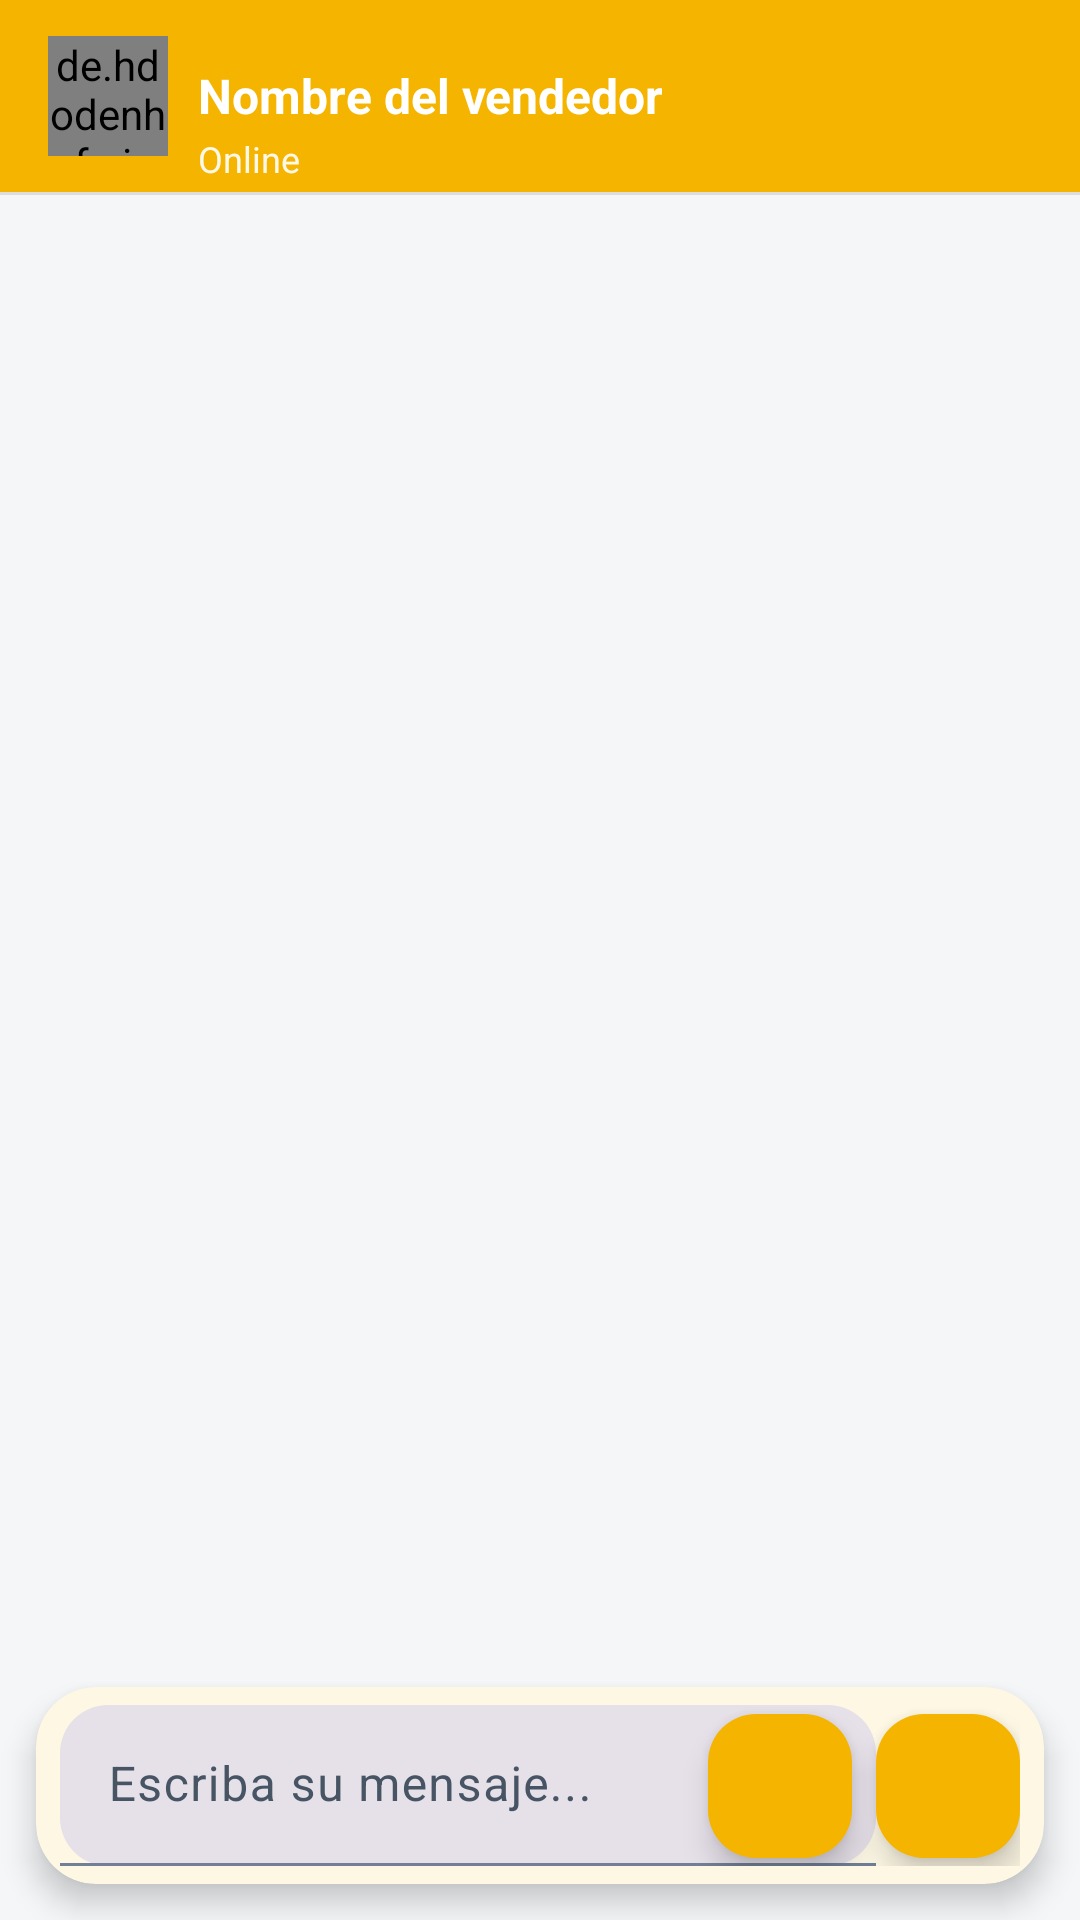

Here is an Android app screen rendered from its layout file. Give the layout XML and the strings, colors and styles it references.
<!-- AndroidManifest.xml: application theme Base.Theme.MercadeoComitan -->
<!-- res/layout/activity_chat.xml -->
<?xml version="1.0" encoding="utf-8"?>
<androidx.constraintlayout.widget.ConstraintLayout
    xmlns:android="http://schemas.android.com/apk/res/android"
    xmlns:app="http://schemas.android.com/apk/res-auto"
    xmlns:tools="http://schemas.android.com/tools"
    android:layout_width="match_parent"
    android:layout_height="match_parent"
    android:fitsSystemWindows="true"
    android:background="?android:colorBackground"
    tools:context=".Chat.ChatActivity">

    
    <com.google.android.material.appbar.AppBarLayout
        android:id="@+id/appbar"
        android:layout_width="0dp"
        android:layout_height="wrap_content"
        app:liftOnScroll="true"
        app:layout_constraintTop_toTopOf="parent"
        app:layout_constraintStart_toStartOf="parent"
        app:layout_constraintEnd_toEndOf="parent">

        
        <RelativeLayout
            android:id="@+id/ToolbarRl"
            android:layout_width="match_parent"
            android:layout_height="?attr/actionBarSize"
            android:background="@color/mi_color"
            android:paddingStart="16dp"
            android:paddingEnd="16dp">

            <de.hdodenhof.circleimageview.CircleImageView
                android:id="@+id/toolbarIv"
                android:layout_width="40dp"
                android:layout_height="40dp"
                android:layout_alignParentStart="true"
                android:layout_centerVertical="true"
                app:civ_border_width="0dp"/>

            <TextView
                android:id="@+id/Txt_nombre_vendedor_chat"
                android:layout_width="wrap_content"
                android:layout_height="wrap_content"
                android:layout_toEndOf="@id/toolbarIv"
                android:layout_centerVertical="true"
                android:layout_marginStart="10dp"
                android:text="@string/Txt_nombre_vendedor_chat"
                android:textColor="@android:color/white"
                android:textStyle="bold"
                android:textSize="16sp"
                android:maxLines="1"
                android:ellipsize="end"/>

            <TextView
                android:id="@+id/Txt_estado_chat"
                android:layout_width="wrap_content"
                android:layout_height="wrap_content"
                android:layout_below="@id/Txt_nombre_vendedor_chat"
                android:layout_alignStart="@id/Txt_nombre_vendedor_chat"
                android:layout_marginTop="2dp"
                android:text="@string/Txt_estado_chat"
                android:textColor="#E6FFFFFF"
                android:textSize="12sp"
                android:maxLines="1"
                android:ellipsize="end"/>
        </RelativeLayout>

        <View
            android:layout_width="match_parent"
            android:layout_height="1dp"
            android:background="#22000000"/>
    </com.google.android.material.appbar.AppBarLayout>

    
    <androidx.recyclerview.widget.RecyclerView
        android:id="@+id/chatsRv"
        android:layout_width="0dp"
        android:layout_height="0dp"
        android:clipToPadding="false"
        android:paddingTop="8dp"
        android:paddingBottom="8dp"
        app:layoutManager="androidx.recyclerview.widget.LinearLayoutManager"
        tools:listitem="@layout/item_chat_derecho"
        app:layout_constraintTop_toBottomOf="@id/appbar"
        app:layout_constraintBottom_toTopOf="@id/Rl_mensaje"
        app:layout_constraintStart_toStartOf="parent"
        app:layout_constraintEnd_toEndOf="parent"/>

    
    <com.google.android.material.card.MaterialCardView
        android:id="@+id/Rl_mensaje"
        android:layout_width="0dp"
        android:layout_height="wrap_content"
        android:layout_marginStart="12dp"
        android:layout_marginEnd="12dp"
        android:layout_marginBottom="12dp"
        app:cardElevation="6dp"
        app:cardCornerRadius="20dp"
        app:strokeWidth="0dp"
        app:layout_constraintBottom_toBottomOf="parent"
        app:layout_constraintStart_toStartOf="parent"
        app:layout_constraintEnd_toEndOf="parent">

        <androidx.constraintlayout.widget.ConstraintLayout
            android:layout_width="match_parent"
            android:layout_height="wrap_content"
            android:paddingStart="8dp"
            android:paddingEnd="8dp"
            android:paddingTop="6dp"
            android:paddingBottom="6dp">

            <com.google.android.material.textfield.TextInputLayout
                android:id="@+id/inputLayoutMensaje"
                style="@style/Widget.Material3.TextInputLayout.FilledBox.Dense"
                android:layout_width="0dp"
                android:layout_height="wrap_content"
                android:hint="@string/Et_mensaje_chat"
                app:boxBackgroundMode="filled"
                app:boxCornerRadiusTopStart="16dp"
                app:boxCornerRadiusTopEnd="16dp"
                app:boxCornerRadiusBottomStart="16dp"
                app:boxCornerRadiusBottomEnd="16dp"
                app:layout_constraintStart_toStartOf="parent"
                app:layout_constraintEnd_toStartOf="@+id/enviarFAB"
                app:layout_constraintTop_toTopOf="parent"
                app:layout_constraintBottom_toBottomOf="parent">

                <com.google.android.material.textfield.TextInputEditText
                    android:id="@+id/Et_mensaje_chat"
                    android:layout_width="match_parent"
                    android:layout_height="wrap_content"
                    android:inputType="textMultiLine|textCapSentences"
                    android:maxLines="4"
                    android:minLines="1"
                    android:overScrollMode="never"
                    android:imeOptions="actionSend"/>
            </com.google.android.material.textfield.TextInputLayout>

            <com.google.android.material.floatingactionbutton.FloatingActionButton
                android:id="@+id/adjuntarFAB"
                android:layout_width="48dp"
                android:layout_height="48dp"
                android:layout_marginEnd="8dp"
                android:contentDescription="@string/Et_mensaje_chat"
                android:src="@drawable/ic_imagen_chat"
                app:tint="@android:color/white"
                android:backgroundTint="@color/mi_color"
                app:fabCustomSize="48dp"
                app:layout_constraintEnd_toStartOf="@id/enviarFAB"
                app:layout_constraintBottom_toBottomOf="@id/enviarFAB"
                app:layout_constraintTop_toTopOf="@id/enviarFAB"/>

            <com.google.android.material.floatingactionbutton.FloatingActionButton
                android:id="@+id/enviarFAB"
                android:layout_width="48dp"
                android:layout_height="48dp"
                android:src="@drawable/ic_enviar_chat"
                app:tint="@android:color/white"
                android:backgroundTint="@color/mi_color"
                app:fabCustomSize="48dp"
                app:layout_constraintEnd_toEndOf="parent"
                app:layout_constraintTop_toTopOf="parent"
                app:layout_constraintBottom_toBottomOf="parent"/>
        </androidx.constraintlayout.widget.ConstraintLayout>
    </com.google.android.material.card.MaterialCardView>

</androidx.constraintlayout.widget.ConstraintLayout>
<!-- res/layout/item_chat_derecho.xml (included above) -->
<?xml version="1.0" encoding="utf-8"?>
<androidx.constraintlayout.widget.ConstraintLayout
    xmlns:android="http://schemas.android.com/apk/res/android"
    xmlns:app="http://schemas.android.com/apk/res-auto"
    android:layout_width="match_parent"
    android:layout_height="wrap_content"
    android:paddingStart="56dp"
    android:paddingEnd="12dp"
    android:paddingTop="4dp"
    android:paddingBottom="4dp">

    
    <com.google.android.material.card.MaterialCardView
        android:id="@+id/cardBurbuja"
        android:layout_width="wrap_content"
        android:layout_height="wrap_content"
        android:checkable="false"
        android:clickable="false"
        android:focusable="false"
        app:cardCornerRadius="18dp"
        app:cardElevation="1dp"
        app:strokeWidth="0dp"
        app:cardBackgroundColor="@color/chat_bubble_out"
        app:layout_constrainedWidth="true"
        app:layout_constraintHorizontal_bias="1.0"
        app:layout_constraintStart_toStartOf="parent"
        app:layout_constraintEnd_toEndOf="parent"
        app:layout_constraintTop_toTopOf="parent">

        <LinearLayout
            android:layout_width="wrap_content"
            android:layout_height="wrap_content"
            android:orientation="vertical"
            android:paddingStart="12dp"
            android:paddingTop="8dp"
            android:paddingEnd="10dp"
            android:paddingBottom="6dp">

            
            <com.google.android.material.imageview.ShapeableImageView
                android:id="@+id/ivFoto"
                android:layout_width="220dp"
                android:layout_height="wrap_content"
                android:adjustViewBounds="true"
                android:scaleType="centerCrop"
                android:visibility="gone"
                app:shapeAppearanceOverlay="@style/Shape.Bubble.Image"
                android:contentDescription="@string/app_name" />

            
            <TextView
                android:id="@+id/tvMensaje"
                android:layout_width="wrap_content"
                android:layout_height="wrap_content"
                android:textColor="@android:color/white"
                android:textSize="15sp"
                android:lineSpacingExtra="2dp"
                android:text="Hola! Este es un ejemplo de mensaje con varias líneas."
                android:paddingTop="2dp"
                android:paddingBottom="2dp"
                android:maxWidth="260dp" />

            
            <LinearLayout
                android:layout_width="wrap_content"
                android:layout_height="wrap_content"
                android:orientation="horizontal"
                android:gravity="end"
                android:paddingTop="2dp"
                android:paddingBottom="2dp">

                <TextView
                    android:id="@+id/tvHora"
                    android:layout_width="wrap_content"
                    android:layout_height="wrap_content"
                    android:text="12:45 p. m."
                    android:textSize="11sp"
                    android:textColor="#E6FFFFFF"
                    android:includeFontPadding="false"/>

                <ImageView
                    android:id="@+id/ivEstado"
                    android:layout_width="16dp"
                    android:layout_height="16dp"
                    android:layout_marginStart="6dp"
                    android:contentDescription="@string/app_name"
                    android:src="@drawable/ic_chat_doble_check"/>
            </LinearLayout>
        </LinearLayout>
    </com.google.android.material.card.MaterialCardView>

</androidx.constraintlayout.widget.ConstraintLayout>
<!-- resources referenced by this layout -->
<resources>
  <color name="chat_bubble_out">@color/brand_teal</color>
  <color name="mi_color">#F5B400</color>
  <!-- drawable ic_chat_doble_check (drawable) -->
  <vector xmlns:android="http://schemas.android.com/apk/res/android"
      android:width="24dp"
      android:height="24dp"
      android:viewportWidth="24"
      android:viewportHeight="24"
      android:tint="?attr/colorControlNormal">
      <path
          android:fillColor="@android:color/white"
          android:pathData="M16.6,5.58L8.59,13.65 5.41,10.47 4,11.88l4.59,4.59L18,7.06z" />
      <path
          android:fillColor="@android:color/white"
          android:pathData="M18,11.06l-5.59,5.59L10.83,15.06 9.41,16.47l3,3L19.41,12z" />
  </vector>
  <string name="Et_mensaje_chat">Escriba su mensaje...</string>
  <string name="Txt_estado_chat">Online</string>
  <string name="Txt_nombre_vendedor_chat">Nombre del vendedor</string>
  <string name="app_name">Mercadeo Comitan</string>
  <style name="Shape.Bubble.Image" parent="">
          <item name="cornerFamily">rounded</item>
          <item name="cornerSize">12dp</item>
      </style>
  <style name="Base.Theme.MercadeoComitan" parent="Theme.Material3.Light.NoActionBar">
          <item name="colorPrimary">@color/mi_color</item>
          <item name="colorOnPrimary">@color/brand_navy</item>
          <item name="colorPrimaryContainer">@color/brand_yellow_container</item>
          <item name="colorOnPrimaryContainer">@color/brand_navy</item>
          <item name="colorSecondary">@color/brand_teal</item>
          <item name="colorOnSecondary">@color/white</item>
          <item name="colorSecondaryContainer">@color/md_theme_primaryContainer</item>
          <item name="colorOnSecondaryContainer">@color/md_theme_onPrimaryContainer</item>
          <item name="colorTertiary">@color/brand_blue</item>
          <item name="colorOnTertiary">@color/white</item>
          <item name="colorSurface">@color/md_theme_surface</item>
          <item name="colorOnSurface">@color/md_theme_onSurface</item>
          <item name="colorSurfaceVariant">@color/md_theme_surfaceVariant</item>
          <item name="colorOnSurfaceVariant">@color/md_theme_onSurfaceVariant</item>
          <item name="colorOutline">@color/md_theme_outline</item>
          <item name="colorOutlineVariant">@color/md_theme_outlineVariant</item>
          <item name="android:colorBackground">@color/md_theme_background</item>
          <item name="android:navigationBarColor">@color/md_theme_surface</item>
          <item name="android:statusBarColor">@color/mi_color</item>
          <item name="android:windowLightStatusBar">true</item>
          <item name="android:fontFamily">sans-serif</item>
      </style>
  <color name="brand_teal">#087E8B</color>
  <color name="brand_navy">#17324D</color>
  <color name="brand_yellow_container">#FFF1C2</color>
  <color name="white">#FFFFFF</color>
  <color name="md_theme_primaryContainer">#C8EEF0</color>
  <color name="md_theme_onPrimaryContainer">#00363A</color>
  <color name="brand_blue">#2563EB</color>
  <color name="md_theme_surface">#FFFFFF</color>
  <color name="md_theme_onSurface">@color/negro_oscuro</color>
  <color name="md_theme_surfaceVariant">#E8EDF2</color>
  <color name="md_theme_onSurfaceVariant">@color/gris_oscuro</color>
  <color name="md_theme_outline">#718096</color>
  <color name="md_theme_outlineVariant">#CBD5E1</color>
  <color name="md_theme_background">@color/fondo_app</color>
  <color name="negro_oscuro">#17212B</color>
  <color name="gris_oscuro">#465463</color>
  <color name="fondo_app">#F4F6F8</color>
</resources>
